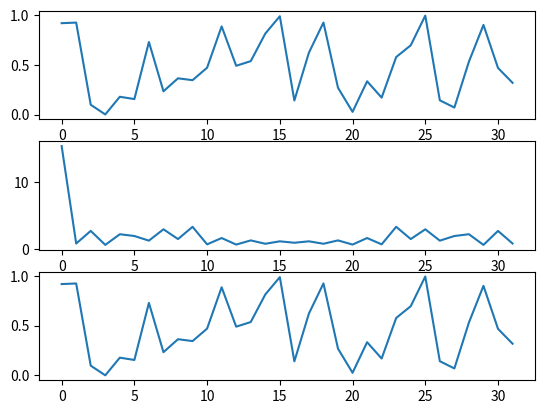

Here is the Python script that generated this plot:
import matplotlib.pyplot as plt
from math import e, pi


def dft(data):
    res = []
    for k in range(len(data)):
        current = 0+0j
        for i in range(len(data)):
            current += data[i]*pow(e, -1j*2*pi*i*k/len(data))
        res.append(current)
    return res


def idft(data):
    res = []
    for k in range(len(data)):
        current = 0+0j
        for i in range(len(data)):
            current += data[i]*pow(e, 1j*2*pi*i*k/len(data))
        res.append(abs(current)/len(data))
    return res


if __name__ == "__main__":
    data = [0.9219899378035104, 0.927964275688795, 0.09891569750612006, 0.001206699667402833, 0.17955801858527365,
            0.15627432431634902, 0.7319043918375725, 0.23491123593450403, 0.36567403093317474, 0.3468435546737556,
            0.472695405655969, 0.8896155072569817, 0.49225477297459175, 0.5388840933883622, 0.8168910115180003,
            0.9920437590193059, 0.14210012965080387, 0.6245844567685869, 0.9285080324043271, 0.2703539406519947,
            0.027136067440795886, 0.3355706335838774, 0.17084209674938977, 0.5802384981592698, 0.6987545997637991,
            0.9982699382464586, 0.14381103436409415, 0.0707454974153785, 0.5338014072152318, 0.9040918063353081,
            0.4702384981592698, 0.3202384981592698]
    fig, axs = plt.subplots(3)
    axs[0].plot(data)

    transformed = dft(data)
    axs[1].plot([abs(i) for i in transformed])

    back = idft(transformed)
    axs[2].plot(back)
    plt.show()
